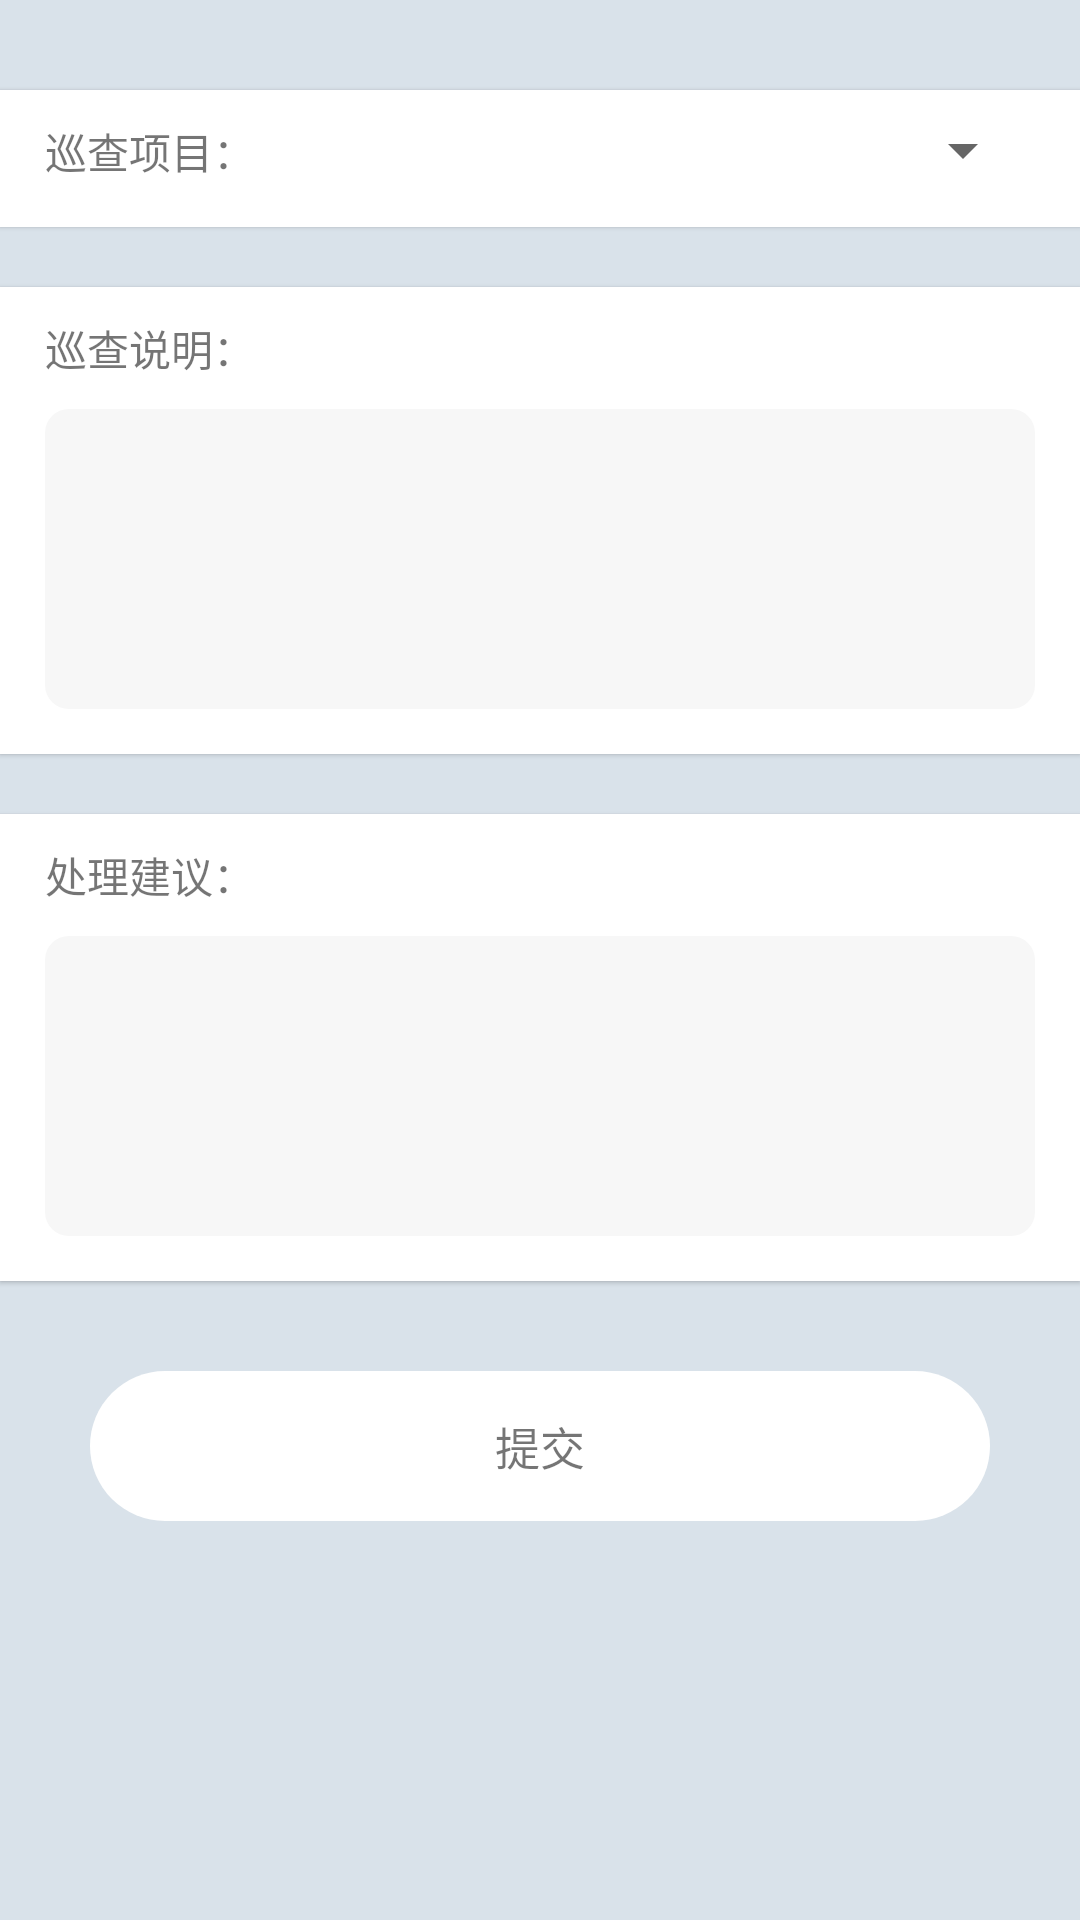

Layout XML and referenced resources for this Android screen:
<!-- AndroidManifest.xml: application theme AppTheme -->
<!-- res/layout/fragment_patrol.xml -->
<?xml version="1.0" encoding="utf-8"?>
<RelativeLayout xmlns:android="http://schemas.android.com/apk/res/android"
    android:layout_width="match_parent"
    android:layout_height="match_parent"
    android:background="@color/gray_blue_bg">

    <LinearLayout
        android:id="@+id/ll_item"
        android:layout_width="match_parent"
        android:layout_height="wrap_content"
        android:layout_marginTop="30dp"
        android:orientation="horizontal"
        android:elevation="1dp"
        android:background="@color/white"
        android:paddingTop="10dp"
        android:paddingBottom="15dp"
        android:paddingRight="15dp"
        android:paddingLeft="15dp">
        <TextView
            android:id="@+id/tv_lab_item"
            android:layout_width="wrap_content"
            android:layout_height="wrap_content"
            android:text="巡查项目："
        />
        <Spinner
            android:id="@+id/sp_item"
            android:layout_width="match_parent"
            android:layout_height="20dp"
            android:layout_marginLeft="10dp"
            android:layout_toRightOf="@+id/tv_lab_item">
        </Spinner>

    </LinearLayout>

    <LinearLayout
        android:id="@+id/ll_content"
        android:layout_width="match_parent"
        android:layout_height="wrap_content"
        android:layout_marginTop="20dp"
        android:layout_below="@+id/ll_item"
        android:background="@color/white"
        android:elevation="1dp"
        android:orientation="vertical"
        android:paddingTop="10dp"
        android:paddingBottom="15dp"
        android:paddingRight="15dp"
        android:paddingLeft="15dp">

        <TextView
            android:id="@+id/tv_lab_content"
            android:layout_width="wrap_content"
            android:layout_height="wrap_content"
            android:text="巡查说明：" />
        <EditText
            android:id="@+id/ev_content"
            android:layout_width="match_parent"
            android:layout_height="100dp"
            android:layout_marginTop="10dp"
            android:padding="8dp"
            android:background="@drawable/shape_radius_8_bg_gray"
            android:inputType="textMultiLine"
            android:gravity="left|top"/>
    </LinearLayout>

    <LinearLayout
        android:id="@+id/ll_advice"
        android:layout_width="match_parent"
        android:layout_height="wrap_content"
        android:layout_marginTop="20dp"
        android:layout_below="@+id/ll_content"
        android:background="@color/white"
        android:elevation="1dp"
        android:orientation="vertical"
        android:paddingTop="10dp"
        android:paddingBottom="15dp"
        android:paddingRight="15dp"
        android:paddingLeft="15dp">
        <TextView
            android:id="@+id/tv_lab_advice"
            android:layout_width="wrap_content"
            android:layout_height="wrap_content"
            android:text="处理建议：" />
        <EditText
            android:id="@+id/ev_advice"
            android:layout_width="match_parent"
            android:layout_height="100dp"
            android:layout_marginTop="10dp"
            android:padding="8dp"
            android:background="@drawable/shape_radius_8_bg_gray"
            android:inputType="textMultiLine"
            android:gravity="left|top"/>
    </LinearLayout>




    <TextView
        android:id="@+id/btn_commit"
        android:layout_width="match_parent"
        android:layout_height="50dp"
        android:padding="10dp"
        android:textSize="15sp"
        android:text="提交"
        android:clickable="true"
        android:gravity="center"
        android:background="@drawable/selector_btn_normal"
        android:layout_below="@+id/ll_advice"
        android:layout_marginLeft="30dp"
        android:layout_marginRight="30dp"
        android:layout_marginTop="30dp"/>

</RelativeLayout>
<!-- resources referenced by this layout -->
<resources>
  <color name="gray_blue_bg">#2f4A7AA2</color>
  <color name="white">#ffffff</color>
  <!-- drawable selector_btn_normal (drawable) -->
  <?xml version="1.0" encoding="utf-8"?>
  <selector xmlns:android="http://schemas.android.com/apk/res/android">
      <item android:state_pressed="true" android:drawable="@drawable/shape_btn_pressed_normal"/>
      <item android:state_pressed="false" android:drawable="@drawable/shape_btn_unpressed_noramal"/>
      <item android:state_enabled="false" android:drawable="@drawable/shape_btn_unable"/>
  </selector>
  <!-- drawable shape_radius_8_bg_gray (drawable) -->
  <?xml version="1.0" encoding="utf-8"?>
  <shape xmlns:android="http://schemas.android.com/apk/res/android">
      <corners
          android:radius="8dp"
          />
      <solid
          android:color="@color/background_gray"/>
  </shape>
  <style name="AppTheme" parent="Theme.AppCompat.Light.NoActionBar">
          
          <item name="colorPrimary">@color/colorPrimary</item>
          <item name="colorPrimaryDark">@color/colorPrimaryDark</item>
          <item name="colorAccent">@color/colorAccent</item>
      </style>
  <!-- drawable shape_btn_pressed_normal (drawable) -->
  <?xml version="1.0" encoding="utf-8"?>
  <shape xmlns:android="http://schemas.android.com/apk/res/android">
      <corners
          android:radius="25dp"
          />
      <solid
          android:color="@color/colorAccent"/>
  </shape>
  <!-- drawable shape_btn_unpressed_noramal (drawable) -->
  <?xml version="1.0" encoding="utf-8"?>
  <shape xmlns:android="http://schemas.android.com/apk/res/android">
      <corners
          android:radius="25dp"
          />
      <solid
          android:color="@color/btn_unpressed"/>
  </shape>
  <!-- drawable shape_btn_unable (drawable) -->
  <?xml version="1.0" encoding="utf-8"?>
  <shape xmlns:android="http://schemas.android.com/apk/res/android">
      <corners
          android:radius="25dp"
          />
      <solid
          android:color="@color/btn_unable_press"/>
  </shape>
  <color name="background_gray">#f7f7f7</color>
  <color name="colorPrimary">#3F51B5</color>
  <color name="colorPrimaryDark">#303F9F</color>
  <color name="colorAccent">#FF4081</color>
  <color name="btn_unpressed">#ffffff</color>
  <color name="btn_unable_press">#0fffffff</color>
</resources>
